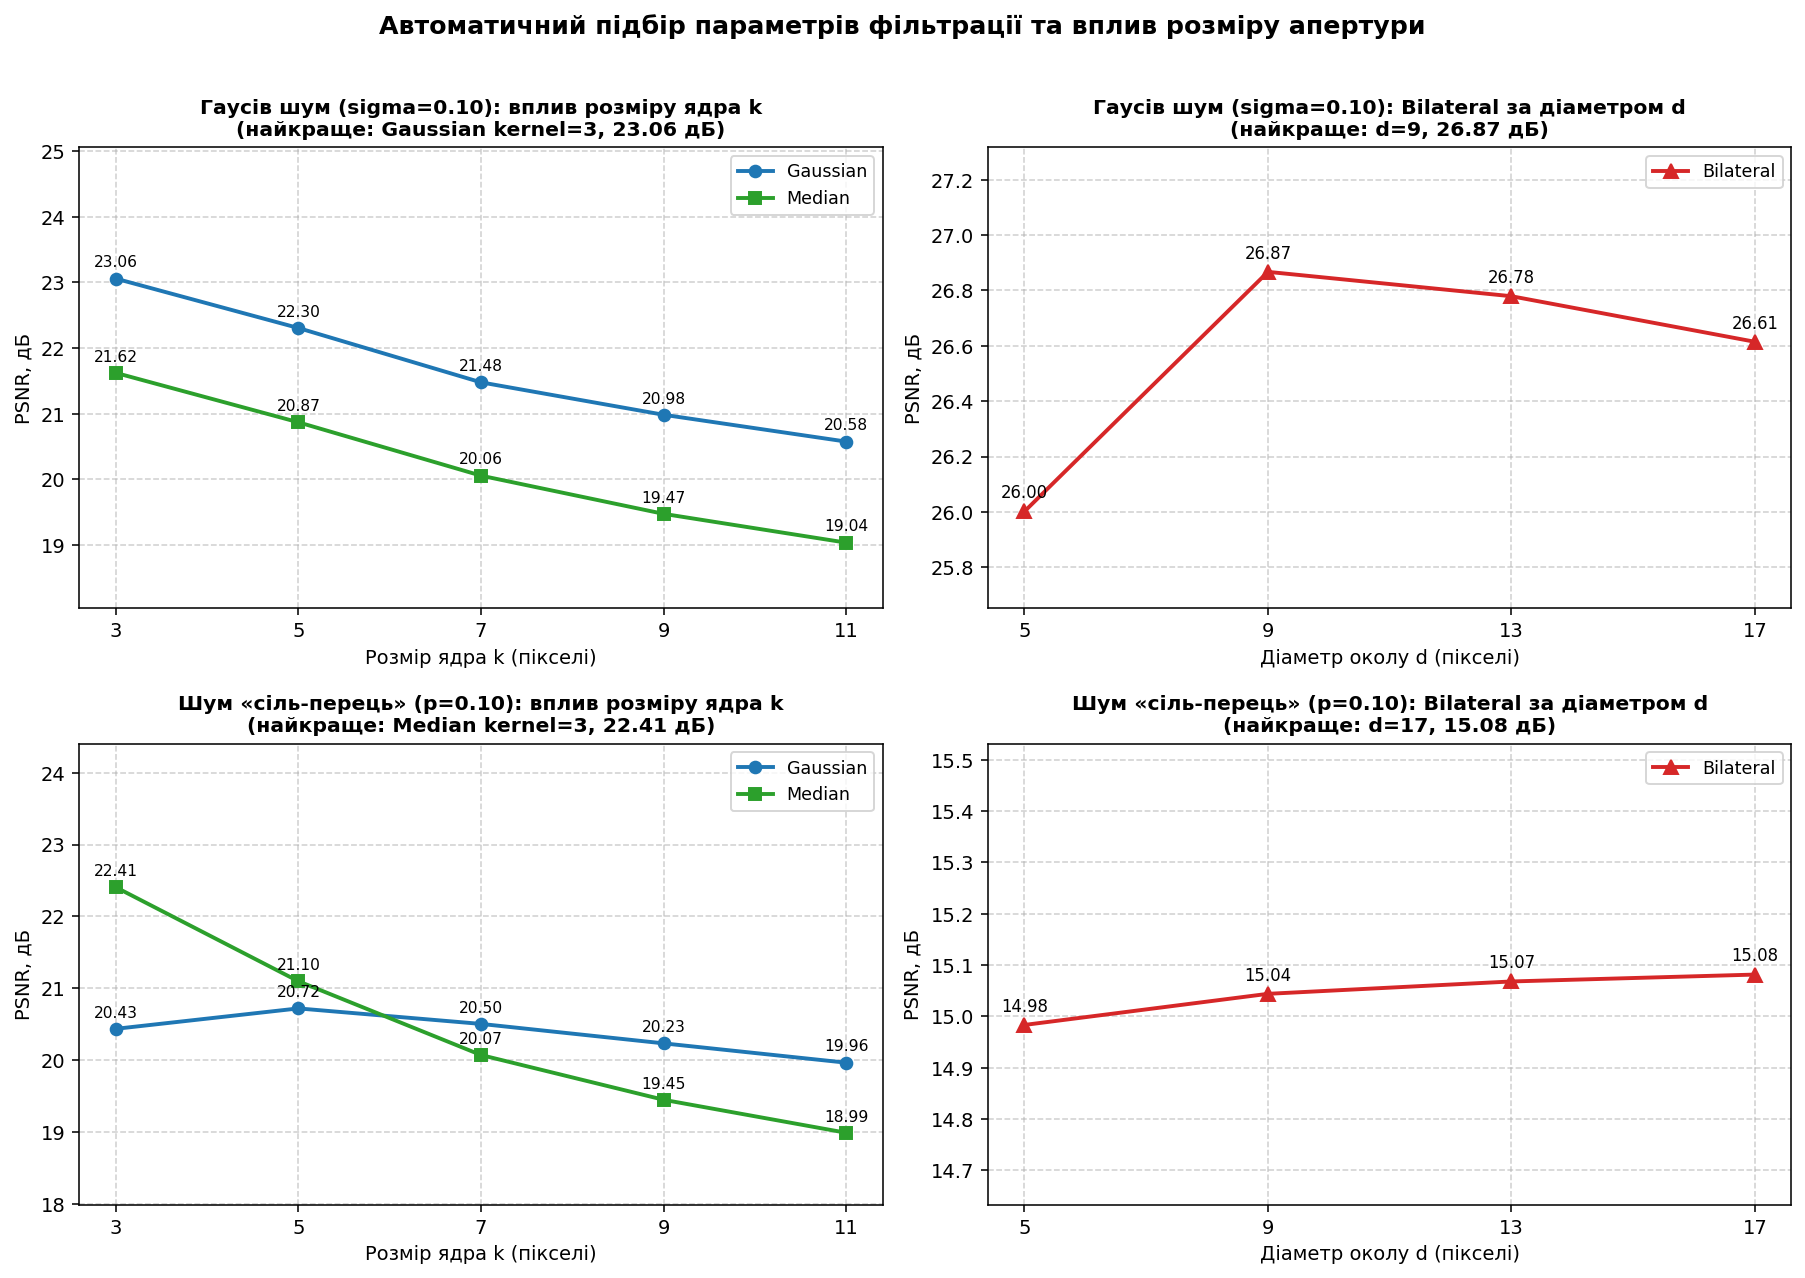

Source data for this figure (header and first rows):
Фільтр, Параметр, PSNR, дБ, MSE, SSIM
Gaussian, kernel=3, 23.06, 321.6, 0.6251
Gaussian, kernel=5, 22.30, 382.5, 0.6337
Gaussian, kernel=7, 21.48, 462.7, 0.6202
Gaussian, kernel=9, 20.98, 518.5, 0.6007
Gaussian, kernel=11, 20.58, 569.6, 0.5796
Median, kernel=3, 21.62, 447.6, 0.5313
Median, kernel=5, 20.87, 532.3, 0.5437
Median, kernel=7, 20.06, 641.8, 0.5157
Median, kernel=9, 19.47, 733.8, 0.4844
Median, kernel=11, 19.04, 811.8, 0.4597
Bilateral, d=5, 26.00, 163.3, 0.7127
Bilateral, d=9, 26.87, 133.8, 0.7795
Bilateral, d=13, 26.78, 136.5, 0.7882
Bilateral, d=17, 26.61, 141.8, 0.7882
НАЙКРАЩИЙ, Bilateral (d=9), 26.87, 133.8, 0.7795
